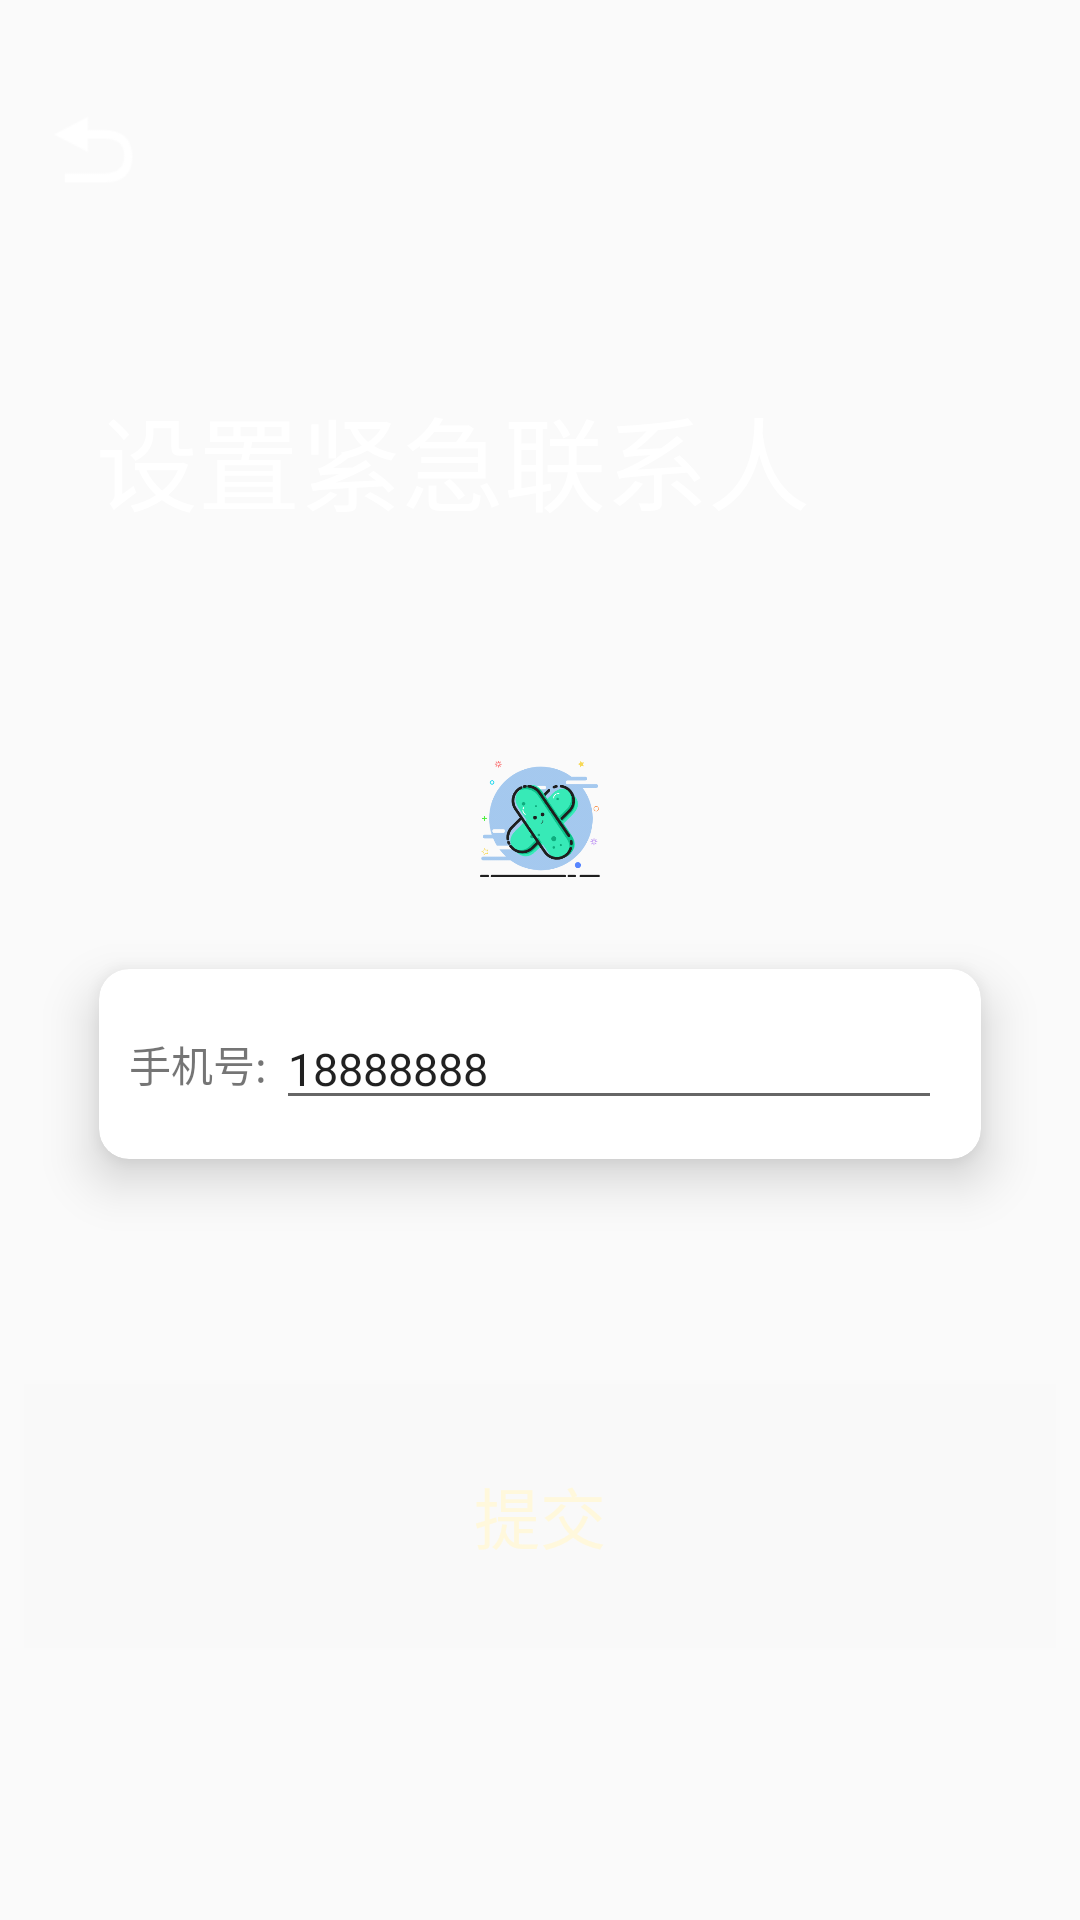

Android layout source for this screen:
<!-- AndroidManifest.xml: application theme Theme.SmartMedicineBox -->
<!-- res/layout/activity_set.xml -->
<androidx.coordinatorlayout.widget.CoordinatorLayout xmlns:android="http://schemas.android.com/apk/res/android"
    xmlns:app="http://schemas.android.com/apk/res-auto"
    xmlns:tools="http://schemas.android.com/tools"
    android:layout_width="match_parent"
    android:layout_height="match_parent"
    tools:ignore="MergeRootFrame">

    <com.google.android.material.appbar.AppBarLayout
        android:id="@+id/app_bara"
        android:layout_width="match_parent"
        android:layout_height="200dp"
        android:background="@drawable/shape"
        android:theme="@style/ThemeOverlay.AppCompat.Dark.ActionBar">

        <com.google.android.material.appbar.CollapsingToolbarLayout
            android:id="@+id/toolbar_layout"
            android:layout_width="match_parent"
            android:layout_height="match_parent"
            app:contentScrim="@drawable/shape"
            app:layout_scrollFlags="scroll|exitUntilCollapsed"
            app:scrimAnimationDuration="@android:integer/config_longAnimTime"
            app:toolbarId="@+id/toolbar">

            <androidx.appcompat.widget.Toolbar
                android:id="@+id/toolbar"
                android:layout_width="match_parent"
                android:layout_height="100dp"
                android:layout_below="@+id/view"
                app:layout_collapseMode="pin"
                app:popupTheme="@style/ThemeOverlay.AppCompat.Light"
                app:title="设置紧急联系人">

                <View
                    android:id="@+id/backBtn"
                    android:layout_width="30dp"
                    android:layout_height="30dp"
                    android:layout_gravity="left"
                    android:layout_marginRight="35dp"
                    android:background="@mipmap/ic_back"
                    android:gravity="center" />
            </androidx.appcompat.widget.Toolbar>
        </com.google.android.material.appbar.CollapsingToolbarLayout>

    </com.google.android.material.appbar.AppBarLayout>


    <androidx.core.widget.NestedScrollView
        android:id="@+id/item_detail_container"
        android:layout_width="match_parent"
        android:layout_height="match_parent"
        android:layout_marginBottom="10dp"

        app:layout_behavior="@string/appbar_scrolling_view_behavior">

        <LinearLayout
            android:layout_width="match_parent"
            android:layout_height="match_parent"
            android:layout_marginTop="25dp"
            android:gravity="center"
            android:orientation="vertical"
            android:padding="8dp">


            <ImageView
                android:layout_width="50dp"
                android:layout_height="50dp"
                android:layout_marginTop="15dp"
                android:padding="5dp"
                android:src="@mipmap/icon" />

            <androidx.cardview.widget.CardView
                android:layout_width="match_parent"
                android:layout_height="wrap_content"
                android:layout_margin="25dp"
                android:orientation="vertical"
                app:cardCornerRadius="10dp"
                app:cardElevation="10dp"
                app:contentPadding="10dp">

                <TableLayout
                    android:layout_width="match_parent"
                    android:layout_height="wrap_content"
                    android:orientation="vertical">

                    <TableRow>

                        <TextView
                            android:layout_width="wrap_content"
                            android:layout_height="wrap_content"
                            android:layout_gravity="center|left"
                            android:text="手机号:" />

                        <EditText
                            android:id="@+id/phoneText"
                            android:layout_width="match_parent"
                            android:layout_height="wrap_content"
                            android:layout_margin="3dp"
                            android:layout_weight="1"
                            android:inputType="phone"
                            android:maxLength="13"
                            android:text="18888888"
                            android:textSize="15sp" />
                    </TableRow>


                </TableLayout>

            </androidx.cardview.widget.CardView>

            <View
                android:layout_width="50dp"
                android:layout_height="50dp" />

            <LinearLayout
                android:layout_width="match_parent"
                android:layout_height="wrap_content"
                android:layout_weight="1"
                android:background="#f9f9f9"
                android:gravity="center_horizontal"
                android:orientation="vertical">

                <Button
                    android:id="@+id/submitBtn"
                    android:layout_width="match_parent"
                    android:layout_height="wrap_content"
                    android:layout_margin="20dp"
                    android:background="@drawable/button_rect_selector"
                    android:text="提交"
                    android:textColor="@color/cornsilk"
                    android:textSize="22dp" />

            </LinearLayout>

        </LinearLayout>
    </androidx.core.widget.NestedScrollView>


</androidx.coordinatorlayout.widget.CoordinatorLayout>
<!-- resources referenced by this layout -->
<resources>
  <color name="cornsilk">#fff8dc</color>
  <!-- mipmap ic_back: png bitmap (mipmap-hdpi, 1070 bytes) -->
  <!-- mipmap icon: png bitmap (mipmap-hdpi, 19420 bytes) -->
  <style name="Theme.SmartMedicineBox" parent="Base.Theme.SmartMedicineBox" />
  <style name="Base.Theme.SmartMedicineBox" parent="Theme.MaterialComponents.DayNight.NoActionBar.Bridge">
          
          
      </style>
</resources>
